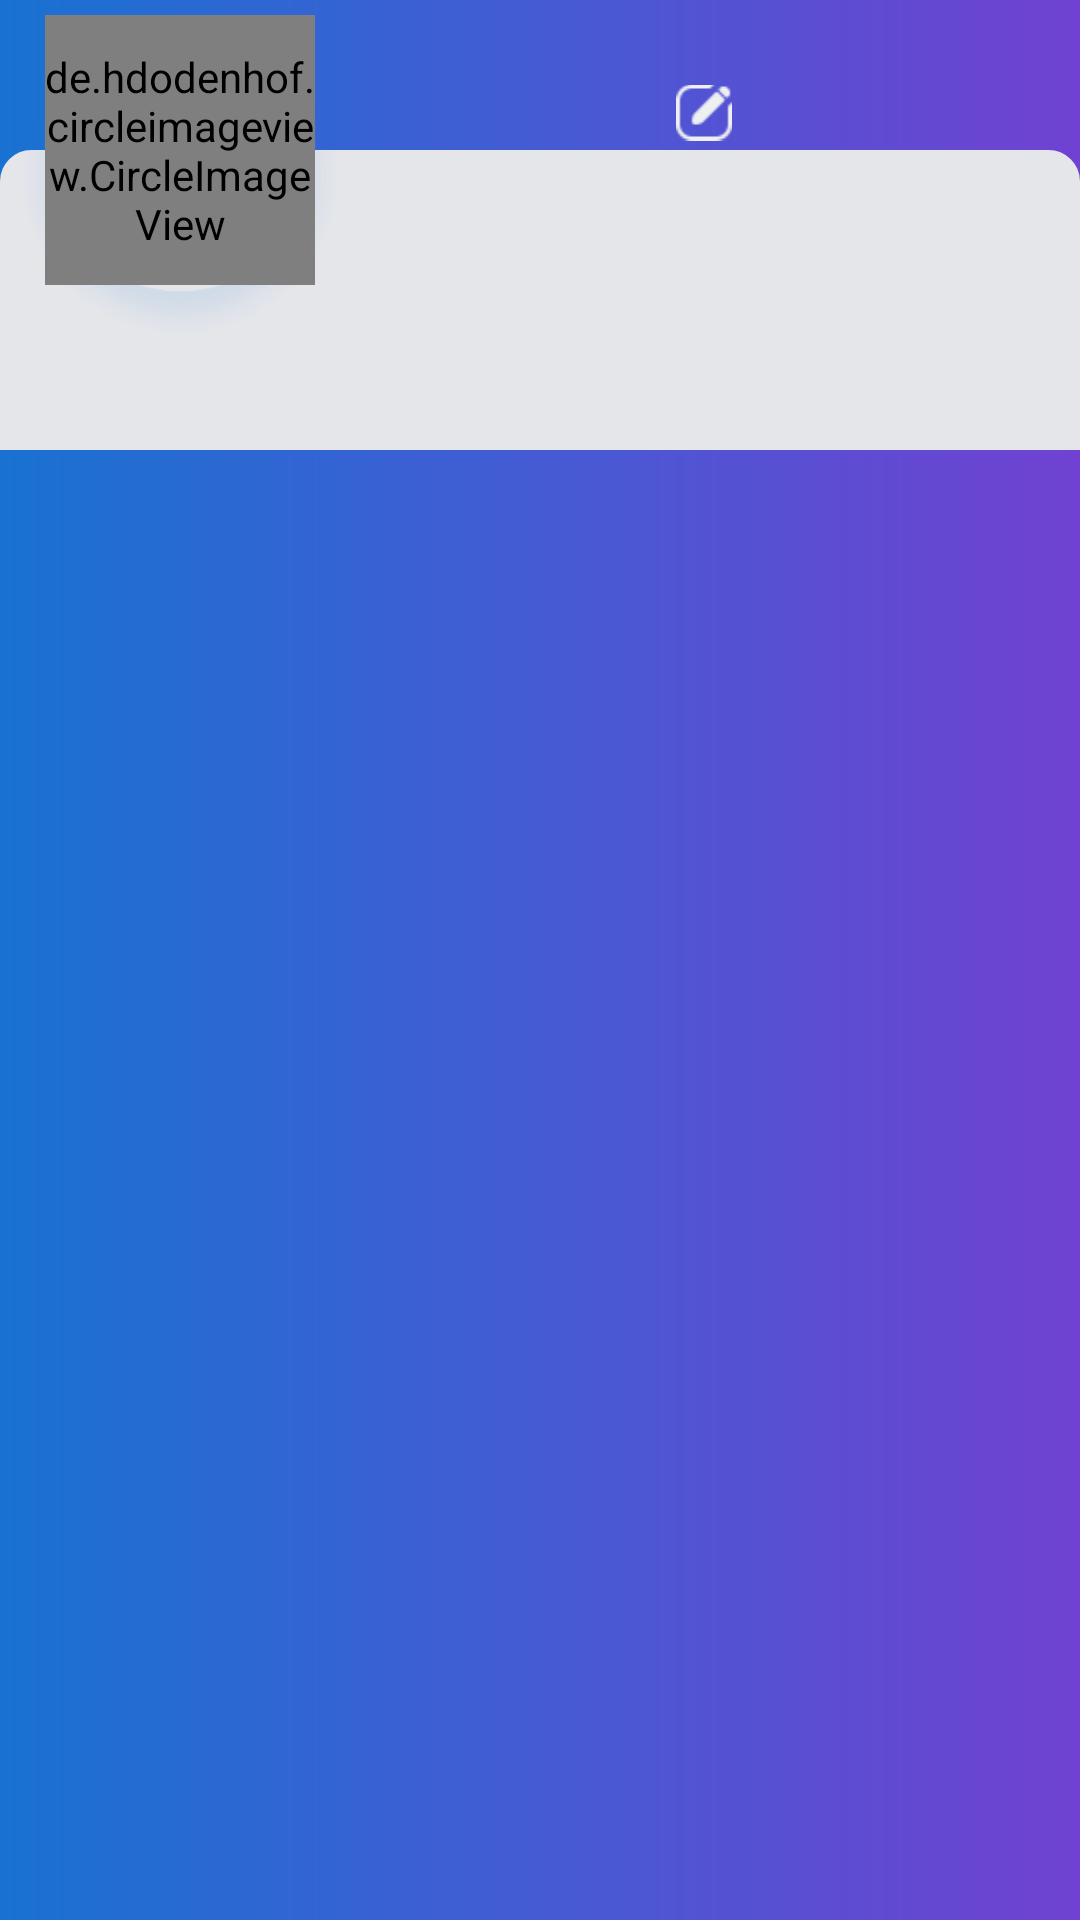

Write the Android layout XML for this screen, with the resource values it uses.
<!-- AndroidManifest.xml: application theme AppTheme -->
<!-- res/layout/test.xml -->
<?xml version="1.0" encoding="utf-8"?>
<LinearLayout xmlns:android="http://schemas.android.com/apk/res/android"
    android:layout_width="match_parent"
    android:layout_height="match_parent"
    android:clipChildren="false"
    android:background="@drawable/top_nav_bar"
    android:orientation="vertical">


    <LinearLayout
        android:layout_width="match_parent"
        android:layout_height="100dip"
        android:layout_marginTop="50dp"
        android:background="@drawable/bg2"
        android:orientation="horizontal">


        <RelativeLayout
            android:layout_width="120dp"
            android:layout_height="120dp"
            android:layout_gravity="bottom"
            android:layout_marginBottom="38dp"
            android:background="@mipmap/my_infos_avatar_shadow"
            android:gravity="center">

            <de.hdodenhof.circleimageview.CircleImageView
                android:id="@+id/iv_icon"
                android:layout_width="90dp"
                android:layout_height="90dp"
                android:layout_marginBottom="4dp"
                android:scaleType="centerCrop"
                android:src="@mipmap/default_person_img" />
        </RelativeLayout>

        <TextView
            android:layout_width="wrap_content"
            android:layout_height="wrap_content"
            android:text="ASJDFKASDKAS"
            android:textColor="@color/black"
            android:layout_gravity="bottom"
            android:layout_marginBottom="52dp"/>

        <ImageView
            android:layout_width="wrap_content"
            android:layout_height="25dp"
            android:src="@mipmap/my_infos_edit_icon"
            android:layout_gravity="bottom"
            android:layout_marginLeft="2dp"
            android:layout_marginBottom="100dp"/>

    </LinearLayout>

</LinearLayout>
<!-- resources referenced by this layout -->
<resources>
  <color name="black">#000000</color>
  <!-- drawable bg2 (drawable) -->
  <?xml version="1.0" encoding="utf-8"?>
  <shape xmlns:android="http://schemas.android.com/apk/res/android"
      android:dither = "true"
      android:shape="rectangle">
      <corners
          android:bottomLeftRadius="0dp"
          android:bottomRightRadius="0dp"
          android:topLeftRadius="10dp"
          android:topRightRadius="10dp" />
      <solid android:color="@color/gray2"/>
      <stroke
          android:width="1sp"
          android:color="@color/gray2"/>
  </shape>
  <!-- drawable top_nav_bar (drawable) -->
  <?xml version="1.0" encoding="utf-8"?>
  <shape xmlns:android="http://schemas.android.com/apk/res/android"
      android:shape="rectangle">
      
      <gradient
          android:angle="0"
          android:centerColor="#FF455BD3"
          android:endColor="#FF7041D2"
          android:startColor="#FF1972D2"
          android:type="linear"/>
  </shape>
  <!-- mipmap default_person_img: png bitmap (mipmap-hdpi, 5131 bytes) -->
  <!-- mipmap my_infos_avatar_shadow: png bitmap (mipmap-hdpi, 2954 bytes) -->
  <!-- mipmap my_infos_edit_icon: png bitmap (mipmap-hdpi, 647 bytes) -->
  <style name="AppTheme" parent="Theme.AppCompat.Light.DarkActionBar">
          
          <item name="colorPrimary">@color/colorPrimary</item>
          <item name="colorPrimaryDark">@color/colorPrimaryDark</item>
          <item name="colorAccent">@color/colorAccent</item>
      </style>
  <color name="gray2">#E4E6EA</color>
  <color name="colorPrimary">#3F51B5</color>
  <color name="colorPrimaryDark">#303F9F</color>
  <color name="colorAccent">#FF4081</color>
</resources>
